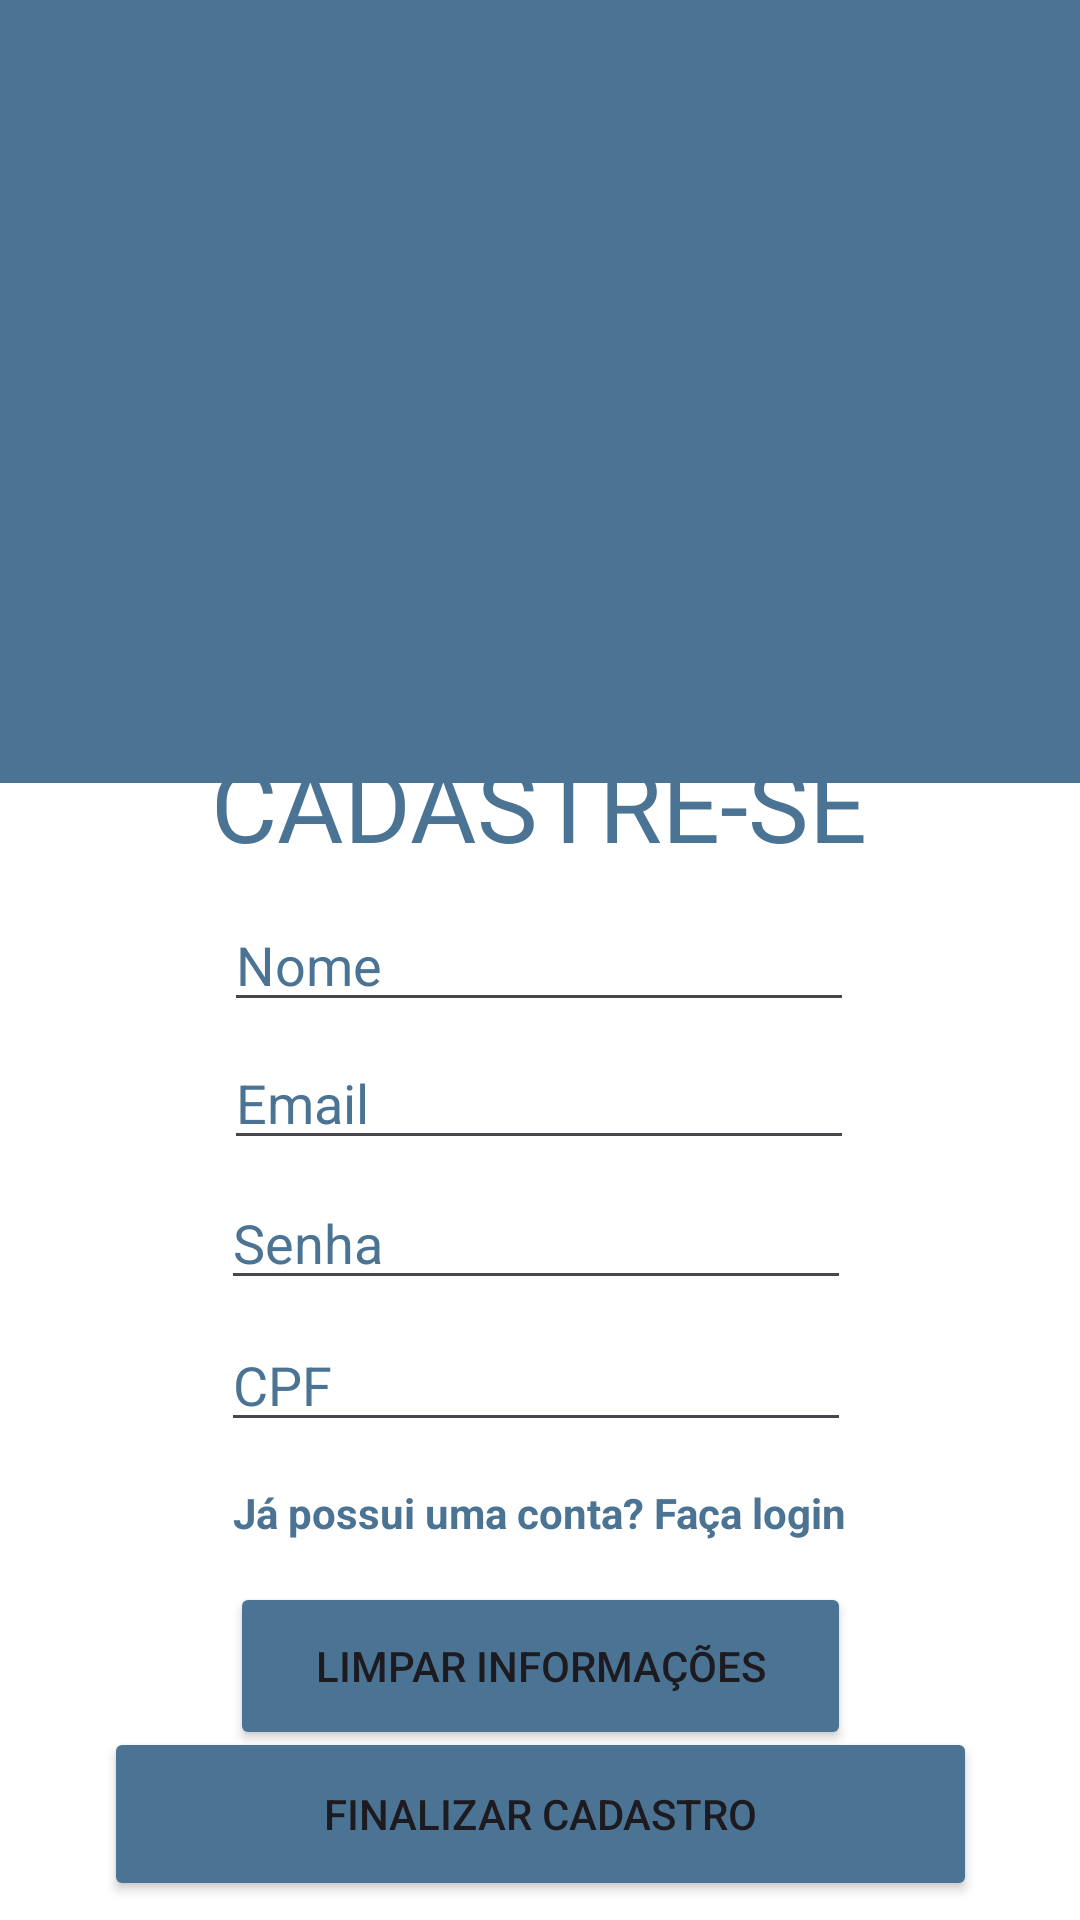

Here is an Android app screen rendered from its layout file. Give the layout XML and the strings, colors and styles it references.
<!-- AndroidManifest.xml: application theme Theme.ViBooks -->
<!-- res/layout/activity_register.xml -->
<?xml version="1.0" encoding="utf-8"?>
<androidx.constraintlayout.widget.ConstraintLayout xmlns:android="http://schemas.android.com/apk/res/android"
    xmlns:app="http://schemas.android.com/apk/res-auto"
    xmlns:tools="http://schemas.android.com/tools"
    android:id="@+id/main"
    android:layout_width="match_parent"
    android:layout_height="match_parent"
    tools:context=".view.MainActivity"
    android:background="#FFFFFF"
    >

    <Button
        android:id="@+id/limpar"
        android:layout_width="207dp"
        android:layout_height="56dp"
        android:backgroundTint="#4B7494"
        android:text="LIMPAR INFORMAÇÕES"
        app:layout_constraintBottom_toBottomOf="parent"
        app:layout_constraintEnd_toEndOf="parent"
        app:layout_constraintStart_toStartOf="parent"
        app:layout_constraintTop_toTopOf="parent"
        app:layout_constraintVertical_bias="0.903" />


    <androidx.appcompat.widget.Toolbar
        android:id="@+id/toolbar"
        android:layout_width="473dp"
        android:layout_height="261dp"
        android:background="#4B7494"
        android:elevation="4dp"
        app:layout_constraintBottom_toBottomOf="parent"
        app:layout_constraintEnd_toEndOf="parent"

        app:layout_constraintHorizontal_bias="0.0"
        app:layout_constraintStart_toStartOf="parent"
        app:layout_constraintTop_toTopOf="parent"
        app:layout_constraintVertical_bias="0.0"
        app:titleTextColor="#FFFFFF" />

    <ImageView
        android:id="@+id/imageView3"
        android:layout_width="272dp"
        android:layout_height="223dp"
        android:layout_marginTop="24dp"
        android:elevation="4dp"
        android:scaleType="fitCenter"
        android:src="@drawable/vibooks"
        app:layout_constraintEnd_toEndOf="parent"
        app:layout_constraintHorizontal_bias="0.496"
        app:layout_constraintStart_toStartOf="parent"
        app:layout_constraintTop_toTopOf="parent" />

    <EditText
        android:id="@+id/cpf"
        android:layout_width="wrap_content"
        android:layout_height="wrap_content"
        android:ems="10"
        android:hint="CPF"
        android:inputType="number"
        android:shadowColor="#4B7494"
        android:textColor="#4B7494"
        android:textColorHighlight="#4B7494"
        android:textColorHint="#4B7494"
        app:layout_constraintBottom_toBottomOf="parent"
        app:layout_constraintEnd_toEndOf="parent"
        app:layout_constraintHorizontal_bias="0.492"
        app:layout_constraintStart_toStartOf="parent"
        app:layout_constraintTop_toTopOf="parent"
        app:layout_constraintVertical_bias="0.734" />

    <TextView
        android:id="@+id/cadas"
        android:layout_width="wrap_content"
        android:layout_height="wrap_content"
        android:text="CADASTRE-SE"
        android:textColor="#4B7494"
        android:textSize="34sp"
        app:layout_constraintBottom_toBottomOf="parent"
        app:layout_constraintEnd_toEndOf="parent"
        app:layout_constraintHorizontal_bias="0.497"
        app:layout_constraintStart_toStartOf="parent"
        app:layout_constraintTop_toTopOf="parent"
        app:layout_constraintVertical_bias="0.412" />

    <EditText
        android:id="@+id/nome"
        android:layout_width="wrap_content"
        android:layout_height="wrap_content"
        android:ems="10"
        android:hint="Nome"
        android:inputType="text"
        android:shadowColor="#4B7494"
        android:textColor="#4B7494"
        android:textColorHighlight="#4B7494"
        android:textColorHint="#4B7494"
        app:layout_constraintBottom_toBottomOf="parent"
        app:layout_constraintEnd_toEndOf="parent"
        app:layout_constraintHorizontal_bias="0.497"
        app:layout_constraintStart_toStartOf="parent"
        app:layout_constraintTop_toTopOf="parent" />

    <Button
        android:id="@+id/realizarC"
        android:layout_width="291dp"
        android:layout_height="58dp"
        android:backgroundTint="#4B7494"
        android:text="FINALIZAR CADASTRO"
        app:layout_constraintBottom_toBottomOf="parent"
        app:layout_constraintEnd_toEndOf="parent"
        app:layout_constraintStart_toStartOf="parent"
        app:layout_constraintTop_toTopOf="parent"
        app:layout_constraintVertical_bias="0.989" />

    <EditText
        android:id="@+id/email"
        android:layout_width="wrap_content"
        android:layout_height="wrap_content"
        android:ems="10"
        android:hint="Email"
        android:inputType="textEmailAddress"
        android:shadowColor="#4B7494"
        android:textColor="#4B7494"
        android:textColorHighlight="#4B7494"
        android:textColorHint="#4B7494"
        app:layout_constraintBottom_toBottomOf="parent"
        app:layout_constraintEnd_toEndOf="parent"
        app:layout_constraintHorizontal_bias="0.497"
        app:layout_constraintStart_toStartOf="parent"
        app:layout_constraintTop_toTopOf="parent"
        app:layout_constraintVertical_bias="0.577" />

    <EditText
        android:id="@+id/senha"
        android:layout_width="wrap_content"
        android:layout_height="wrap_content"
        android:ems="10"
        android:hint="Senha"
        android:inputType="textPassword"
        android:shadowColor="#4B7494"
        android:textColor="#4B7494"
        android:textColorHighlight="#4B7494"
        android:textColorHint="#4B7494"
        app:layout_constraintBottom_toBottomOf="parent"
        app:layout_constraintEnd_toEndOf="parent"
        app:layout_constraintHorizontal_bias="0.492"
        app:layout_constraintStart_toStartOf="parent"
        app:layout_constraintTop_toTopOf="parent"
        app:layout_constraintVertical_bias="0.655" />

    <TextView
        android:id="@+id/loginTrue"
        android:layout_width="wrap_content"
        android:layout_height="wrap_content"
        android:text="Já possui uma conta? Faça login"
        android:textStyle="bold"
        android:textColor="#4B7494"
        app:layout_constraintBottom_toTopOf="@+id/limpar"
        app:layout_constraintEnd_toEndOf="parent"
        app:layout_constraintStart_toStartOf="parent"
        app:layout_constraintTop_toBottomOf="@+id/cpf" />


</androidx.constraintlayout.widget.ConstraintLayout>
<!-- resources referenced by this layout -->
<resources>
  <style name="Theme.ViBooks" parent="Base.Theme.ViBooks" />
  <style name="Base.Theme.ViBooks" parent="Theme.Material3.DayNight.NoActionBar">
          
          
      </style>
</resources>
